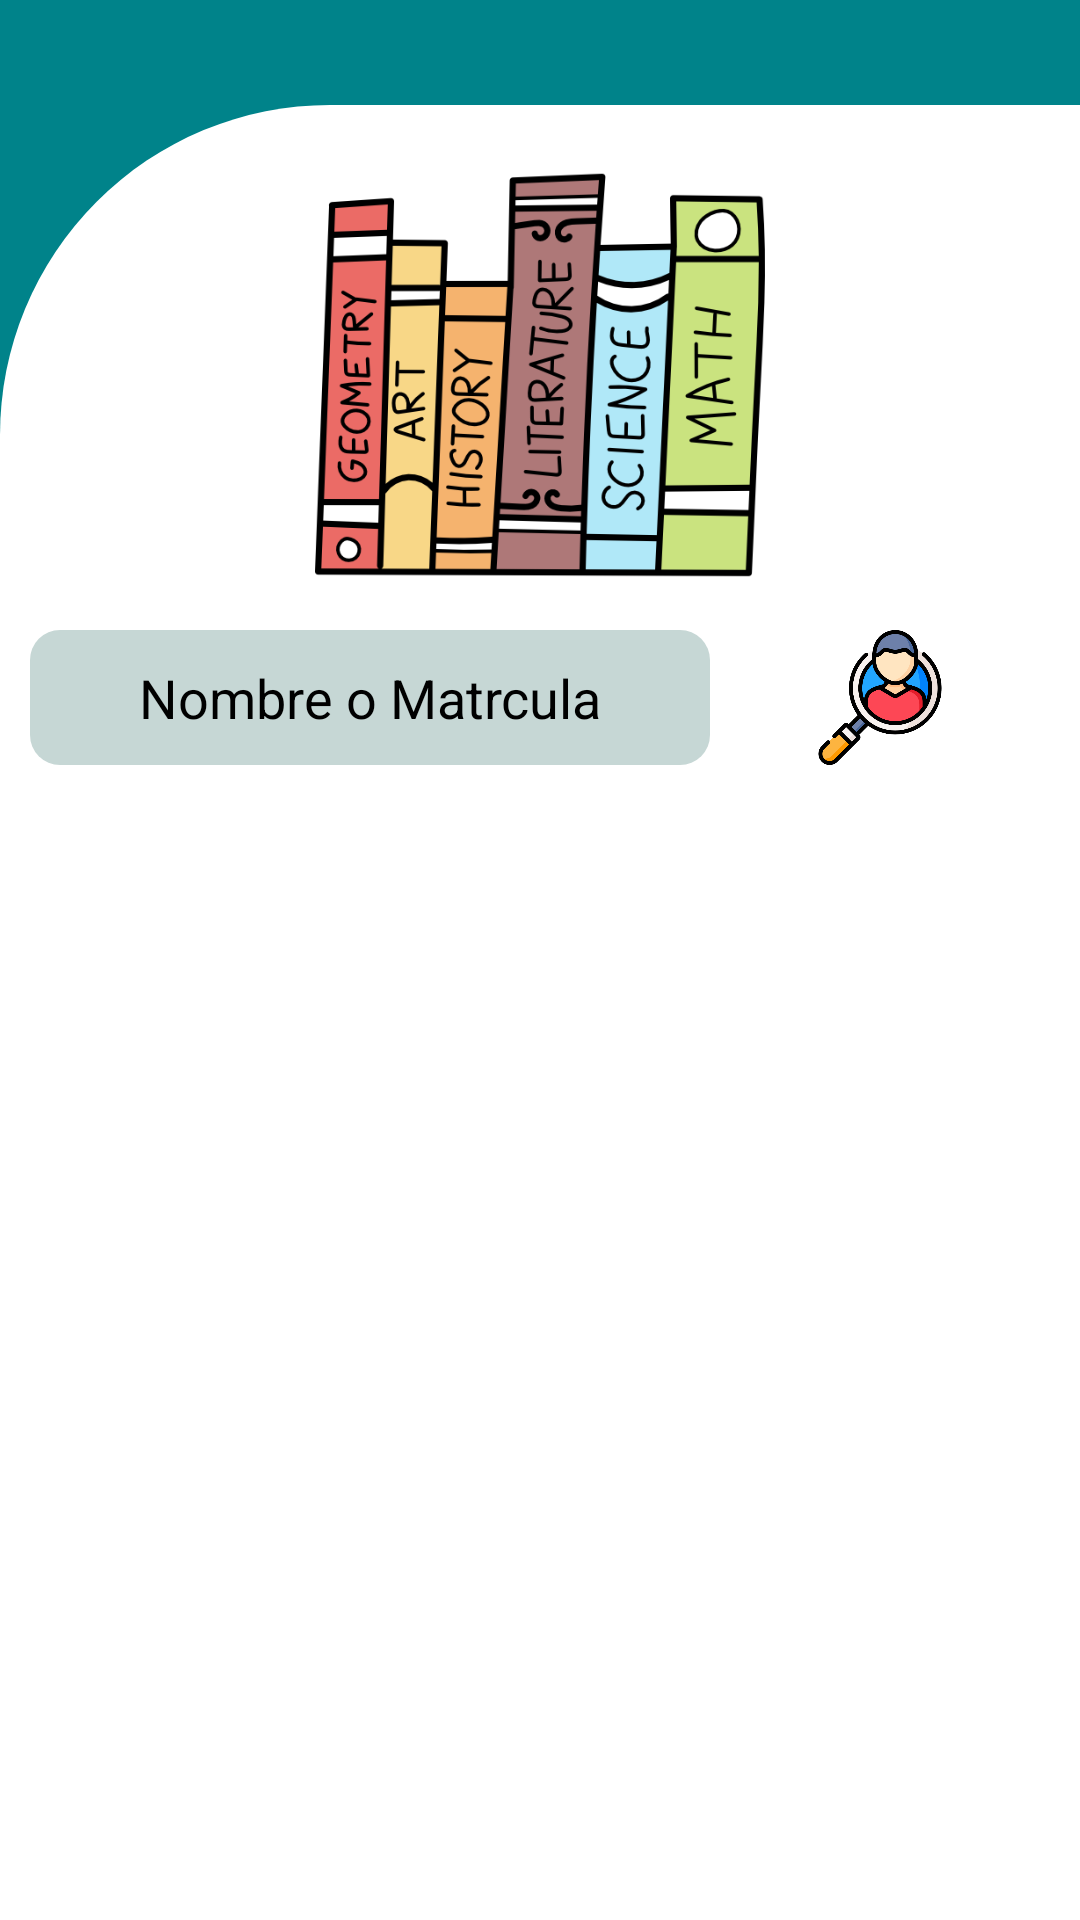

Here is an Android app screen rendered from its layout file. Give the layout XML and the strings, colors and styles it references.
<!-- AndroidManifest.xml: application theme Theme.CheckMeDocente -->
<!-- res/layout/fragment_materias_tutorado.xml -->
<?xml version="1.0" encoding="utf-8"?>
<LinearLayout xmlns:android="http://schemas.android.com/apk/res/android"
    xmlns:tools="http://schemas.android.com/tools"
    android:layout_width="match_parent"
    android:layout_height="match_parent"
    xmlns:app="http://schemas.android.com/apk/res-auto"
    tools:context=".materiasTutorado"
    android:orientation="vertical"
    android:background="@color/fondo2"
    android:gravity="center"
    >

    <LinearLayout
        android:layout_width="match_parent"
        android:layout_height="match_parent"
        android:background="@drawable/fondo_tutor1"
        android:layout_marginTop="35dp"
        >

            <LinearLayout
                android:layout_width="match_parent"
                android:layout_height="wrap_content"
                android:orientation="vertical"
                android:gravity="center"

                >
                <ImageView
                    android:layout_marginTop="15dp"
                    android:layout_width="150dp"
                    android:layout_height="150dp"
                    android:src="@drawable/asignaturas"
                    />
                <LinearLayout
                    android:layout_width="match_parent"
                    android:layout_height="wrap_content"
                    android:orientation="horizontal"
                    android:layout_margin="10dp"

                    >
                    <EditText
                        android:layout_width="0dp"
                        android:layout_height="45dp"
                        android:layout_weight="2"
                        android:background="@drawable/fondo_edit_text"
                        android:hint="Nombre o Matrcula"
                        android:id="@+id/mat_txt_filtro"
                        android:textColorHint="@color/black"
                        android:textAlignment="center"
                        />
                    <ImageView
                        android:layout_width="0dp"
                        android:layout_height="45dp"
                        android:layout_weight="1"
                        android:src="@drawable/lupa"

                        android:id="@+id/tut_btn_buscar"

                        />


                </LinearLayout>


                <LinearLayout
                    android:layout_width="match_parent"
                    android:layout_height="wrap_content"
                    android:layout_margin="5dp"
                    >

                    <androidx.recyclerview.widget.RecyclerView
                        android:id="@+id/recycler_view_materias_tut"
                        android:layout_width="match_parent"
                        android:background="@color/white"
                        android:layout_height="match_parent"
                        android:padding="8dp"/>


                </LinearLayout>
            </LinearLayout>
    </LinearLayout>

</LinearLayout>
<!-- resources referenced by this layout -->
<resources>
  <color name="black">#FF000000</color>
  <color name="fondo2">#00838a</color>
  <color name="white">#FFFFFFFF</color>
  <!-- drawable asignaturas: png bitmap (drawable, 89534 bytes) -->
  <!-- drawable fondo_edit_text (drawable) -->
  <?xml version="1.0" encoding="utf-8"?>
  <shape xmlns:android="http://schemas.android.com/apk/res/android"
      android:shape="rectangle">
      <corners android:radius="10dp" /> 
      <solid android:color="@color/gris_claro" /> 
  </shape>
  <!-- drawable fondo_tutor1 (drawable) -->
  <?xml version="1.0" encoding="utf-8"?>
  <shape xmlns:android="http://schemas.android.com/apk/res/android"
      android:shape="rectangle">
      <corners
          android:topRightRadius="0dp"
          android:topLeftRadius="110dp"
          android:bottomRightRadius="0dp"
          android:bottomLeftRadius="0dp"/>
      <solid android:color="#FFFFFF"/> 
  </shape>
  <!-- drawable lupa: png bitmap (drawable, 40621 bytes) -->
  <style name="Theme.CheckMeDocente" parent="Base.Theme.CheckMeDocente" />
  <color name="gris_claro">#C6d7d5</color>
  <style name="Base.Theme.CheckMeDocente" parent="Theme.Material3.DayNight.NoActionBar">
          
          
      </style>
</resources>
